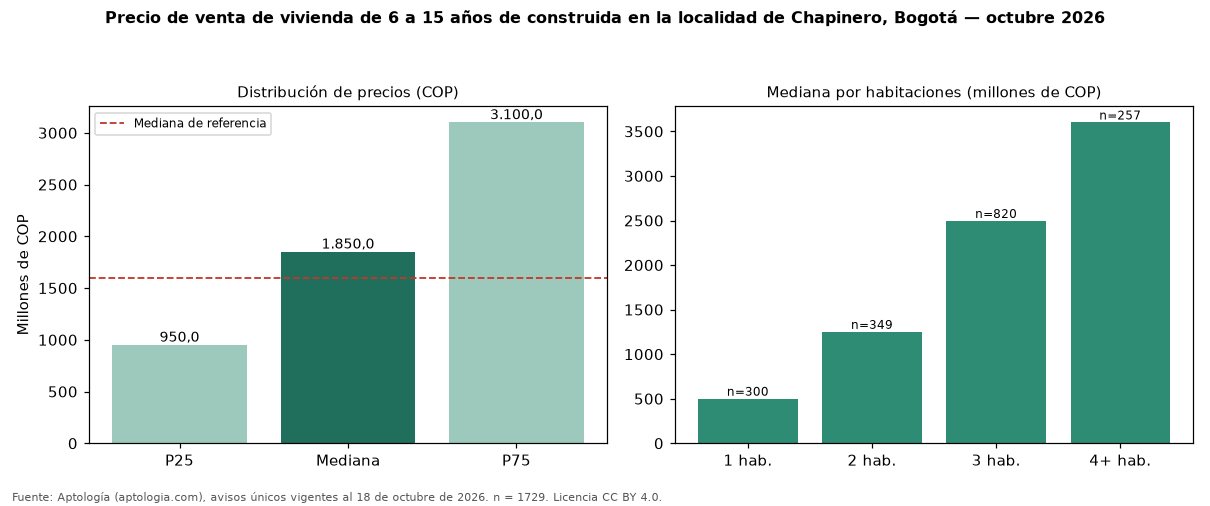

The file beside this chart, header and first rows:
seccion, metrica, valor_cop, n
precio, p25, 950000000, 1729
precio, mediana, 1850000000, 1729
precio, p75, 3100000000, 1729
cop_por_m2, p25, 8711656, 1729
cop_por_m2, mediana, 10280374, 1729
cop_por_m2, p75, 12516106, 1729
area, area_mediana_m2, 181.2, 1729
habitaciones, 1, 500000000, 300
habitaciones, 2, 1250000000, 349
habitaciones, 3, 2495000000, 820
habitaciones, 4+, 3600000000, 257
administracion, mediana, 1600000, 1550
estrato, moda, 6, 
parqueadero, porcentaje_con_parqueadero, 95.8, 1729
referencia, mediana_referencia, 1600000000, 6938
referencia, mediana_cop_por_m2_referencia, 9159953, 6938
